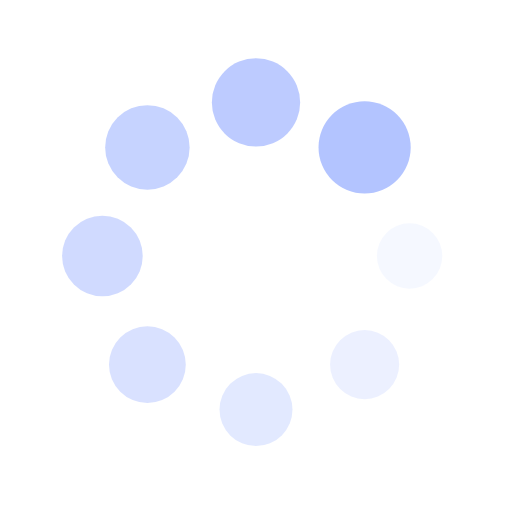
t = 0.00 s
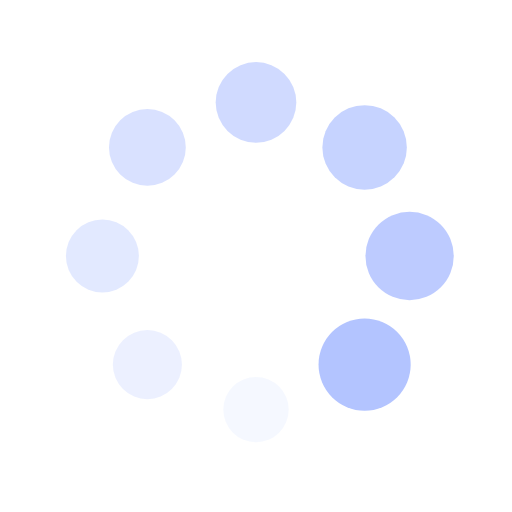
t = 0.25 s
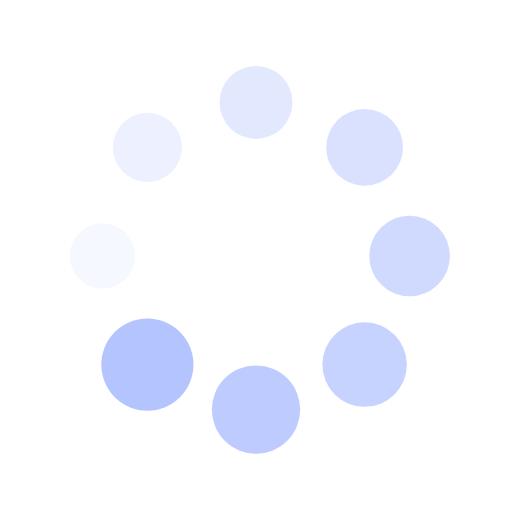
t = 0.50 s
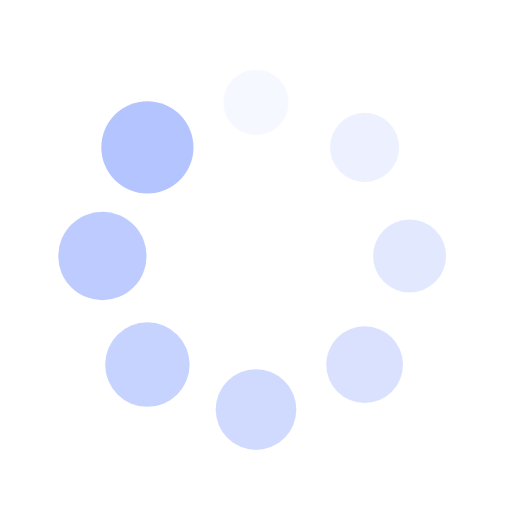
t = 0.75 s

The animated SVG that drew these frames (rendered in a browser with its animation timeline set to each time). Animation: 16 SMIL elements (animate=8,animateTransform=8); one cycle of 1.00 s, repeats indefinitely.

<svg xmlns="http://www.w3.org/2000/svg" viewBox="0 0 100 100" preserveAspectRatio="xMidYMid" width="200" height="200" style="shape-rendering: auto; display: block; background: rgb(255, 255, 255);" xmlns:xlink="http://www.w3.org/1999/xlink"><g><g transform="translate(80,50)">
<g transform="rotate(0)">
<circle fill-opacity="1" fill="#b3c4ff" r="6" cy="0" cx="0">
  <animateTransform repeatCount="indefinite" dur="1s" keyTimes="0;1" values="1.5 1.5;1 1" begin="-0.875s" type="scale" attributeName="transform"></animateTransform>
  <animate begin="-0.875s" values="1;0" repeatCount="indefinite" dur="1s" keyTimes="0;1" attributeName="fill-opacity"></animate>
</circle>
</g>
</g><g transform="translate(71.21320343559643,71.21320343559643)">
<g transform="rotate(45)">
<circle fill-opacity="0.875" fill="#b3c4ff" r="6" cy="0" cx="0">
  <animateTransform repeatCount="indefinite" dur="1s" keyTimes="0;1" values="1.5 1.5;1 1" begin="-0.75s" type="scale" attributeName="transform"></animateTransform>
  <animate begin="-0.75s" values="1;0" repeatCount="indefinite" dur="1s" keyTimes="0;1" attributeName="fill-opacity"></animate>
</circle>
</g>
</g><g transform="translate(50,80)">
<g transform="rotate(90)">
<circle fill-opacity="0.75" fill="#b3c4ff" r="6" cy="0" cx="0">
  <animateTransform repeatCount="indefinite" dur="1s" keyTimes="0;1" values="1.5 1.5;1 1" begin="-0.625s" type="scale" attributeName="transform"></animateTransform>
  <animate begin="-0.625s" values="1;0" repeatCount="indefinite" dur="1s" keyTimes="0;1" attributeName="fill-opacity"></animate>
</circle>
</g>
</g><g transform="translate(28.786796564403577,71.21320343559643)">
<g transform="rotate(135)">
<circle fill-opacity="0.625" fill="#b3c4ff" r="6" cy="0" cx="0">
  <animateTransform repeatCount="indefinite" dur="1s" keyTimes="0;1" values="1.5 1.5;1 1" begin="-0.5s" type="scale" attributeName="transform"></animateTransform>
  <animate begin="-0.5s" values="1;0" repeatCount="indefinite" dur="1s" keyTimes="0;1" attributeName="fill-opacity"></animate>
</circle>
</g>
</g><g transform="translate(20,50.00000000000001)">
<g transform="rotate(180)">
<circle fill-opacity="0.5" fill="#b3c4ff" r="6" cy="0" cx="0">
  <animateTransform repeatCount="indefinite" dur="1s" keyTimes="0;1" values="1.5 1.5;1 1" begin="-0.375s" type="scale" attributeName="transform"></animateTransform>
  <animate begin="-0.375s" values="1;0" repeatCount="indefinite" dur="1s" keyTimes="0;1" attributeName="fill-opacity"></animate>
</circle>
</g>
</g><g transform="translate(28.78679656440357,28.786796564403577)">
<g transform="rotate(225)">
<circle fill-opacity="0.375" fill="#b3c4ff" r="6" cy="0" cx="0">
  <animateTransform repeatCount="indefinite" dur="1s" keyTimes="0;1" values="1.5 1.5;1 1" begin="-0.25s" type="scale" attributeName="transform"></animateTransform>
  <animate begin="-0.25s" values="1;0" repeatCount="indefinite" dur="1s" keyTimes="0;1" attributeName="fill-opacity"></animate>
</circle>
</g>
</g><g transform="translate(49.99999999999999,20)">
<g transform="rotate(270)">
<circle fill-opacity="0.25" fill="#b3c4ff" r="6" cy="0" cx="0">
  <animateTransform repeatCount="indefinite" dur="1s" keyTimes="0;1" values="1.5 1.5;1 1" begin="-0.125s" type="scale" attributeName="transform"></animateTransform>
  <animate begin="-0.125s" values="1;0" repeatCount="indefinite" dur="1s" keyTimes="0;1" attributeName="fill-opacity"></animate>
</circle>
</g>
</g><g transform="translate(71.21320343559643,28.78679656440357)">
<g transform="rotate(315)">
<circle fill-opacity="0.125" fill="#b3c4ff" r="6" cy="0" cx="0">
  <animateTransform repeatCount="indefinite" dur="1s" keyTimes="0;1" values="1.5 1.5;1 1" begin="0s" type="scale" attributeName="transform"></animateTransform>
  <animate begin="0s" values="1;0" repeatCount="indefinite" dur="1s" keyTimes="0;1" attributeName="fill-opacity"></animate>
</circle>
</g>
</g><g></g></g><!-- [ldio] generated by https://loading.io --></svg>